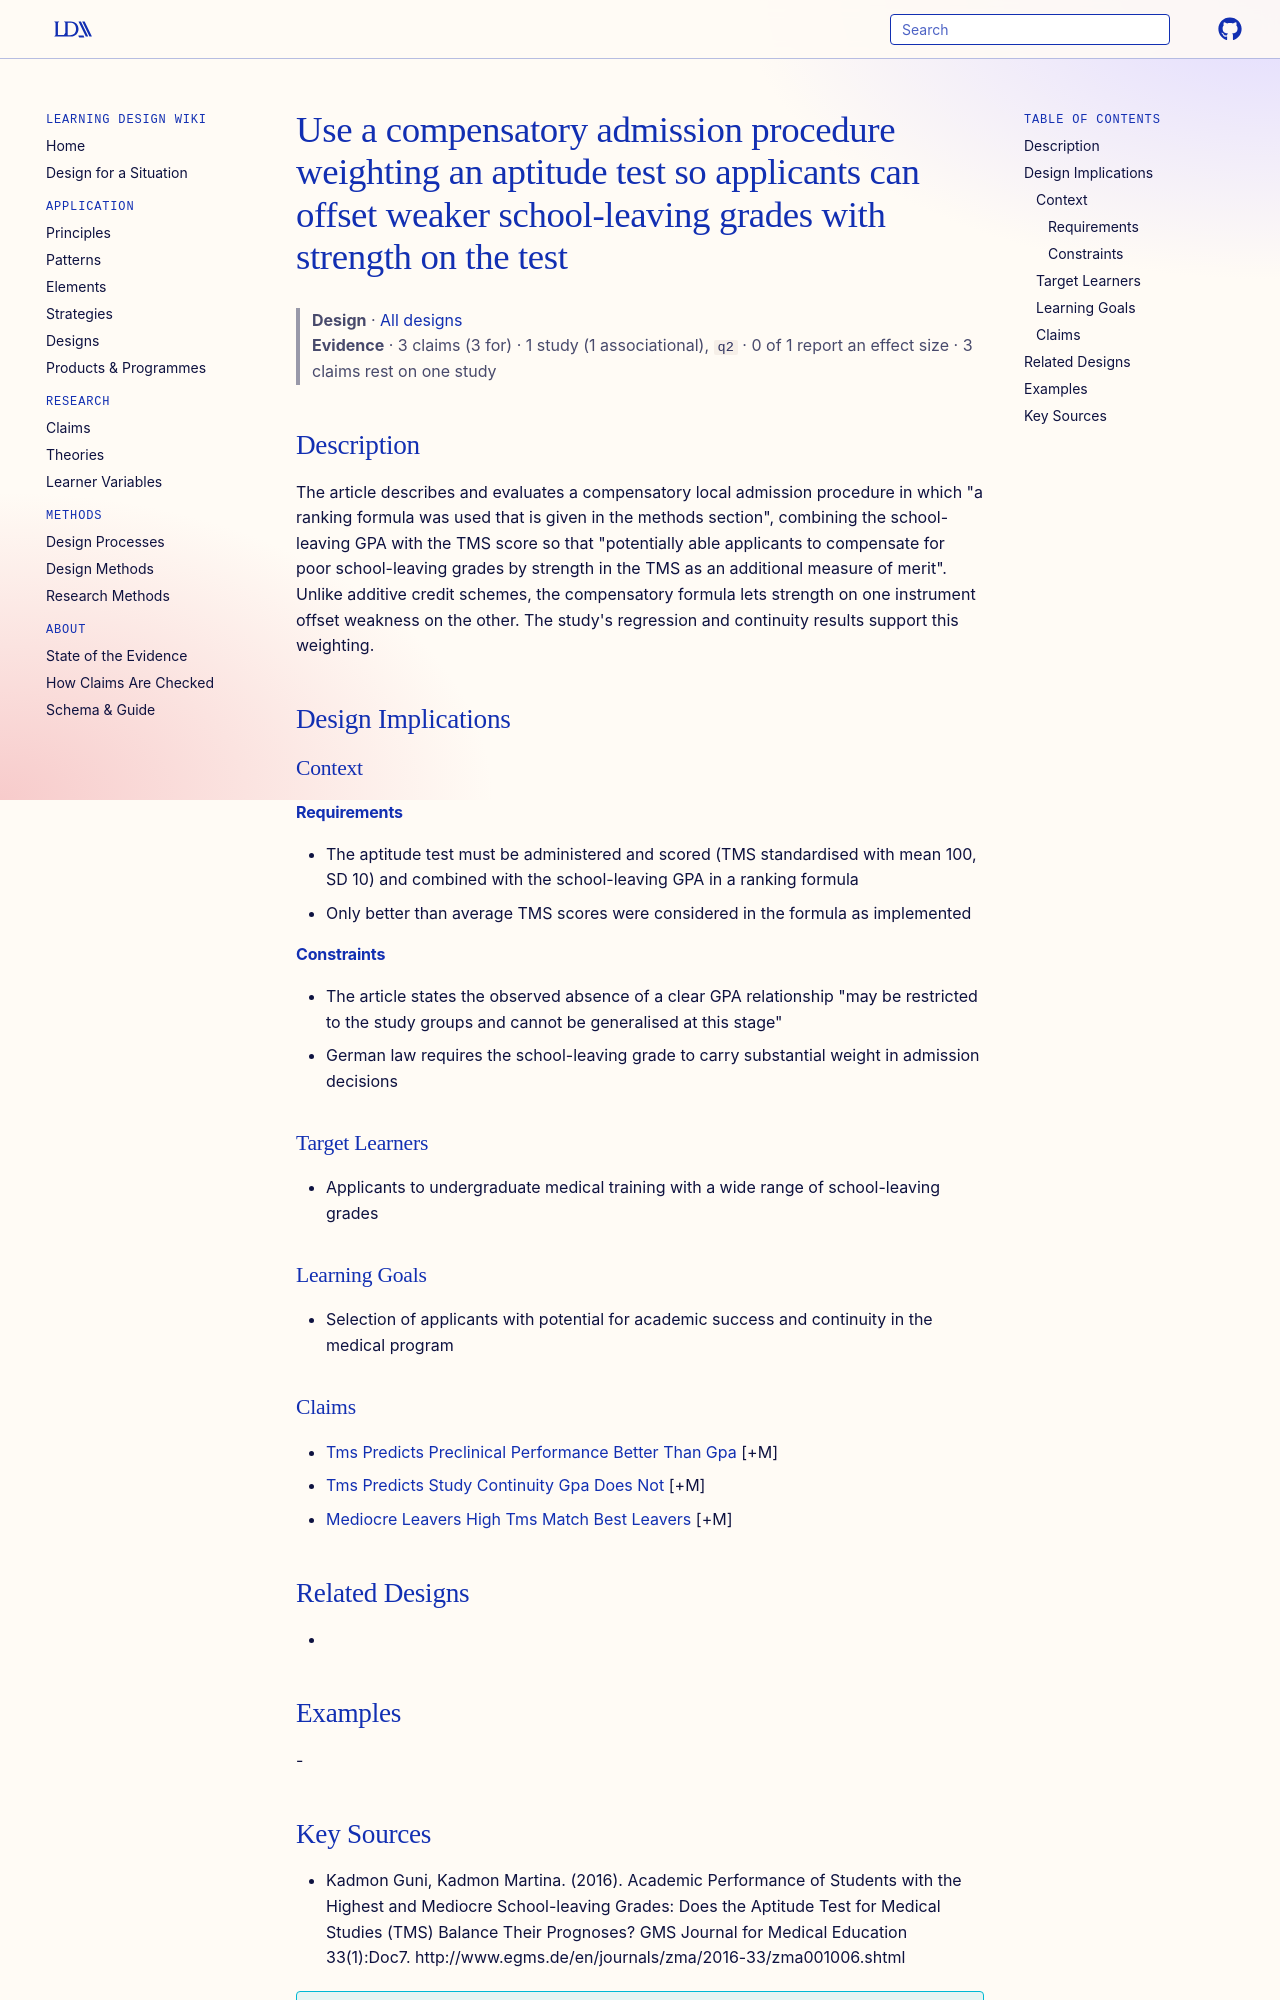

repository: Learning-Design-Alliance/learning-wiki · page: designs/compensatory-admission-weighting-aptitude-test/index.html · generator: mkdocs

---
type: design
id: compensatory-admission-weighting-aptitude-test
title: Use a compensatory admission procedure weighting an aptitude test so applicants can offset weaker school-leaving grades with strength on the test
description: "The article describes and evaluates a compensatory local admission procedure in which \"a ranking formula was used that is given in the methods section\", combining the school-leaving GPA with the TMS score so that \"pot..."
status: review
generated:
  by: "process:settle-candidates"
  at: 2026-11-09
sources:
  - id: kadmon-guni-2016
    resource: "http://www.egms.de/en/journals/zma/2016-33/zma001006.shtml"
    title: "Kadmon Guni, Kadmon Martina. (2016). Academic Performance of Students with the Highest and Mediocre School-leaving Grades: Does the Aptitude Test for Medical Studies (TMS) Balance Their Prognoses? GMS Journal for Medical Education 33(1):Doc7. http://www.egms.de/en/journals/zma/2016-33/zma001006.shtml"
    author: Kadmon Guni, Kadmon Martina
---

# Use a compensatory admission procedure weighting an aptitude test so applicants can offset weaker school-leaving grades with strength on the test

> **Design** · [All designs](index.md)
> **Evidence** · 3 claims (3 for) · 1 study (1 associational), `q2` · 0 of 1 report an effect size · 3 claims rest on one study

## Description
The article describes and evaluates a compensatory local admission procedure in which "a ranking formula was used that is given in the methods section", combining the school-leaving GPA with the TMS score so that "potentially able applicants to compensate for poor school-leaving grades by strength in the TMS as an additional measure of merit". Unlike additive credit schemes, the compensatory formula lets strength on one instrument offset weakness on the other. The study's regression and continuity results support this weighting.

## Design Implications

### Context
#### Requirements
- The aptitude test must be administered and scored (TMS standardised with mean 100, SD 10) and combined with the school-leaving GPA in a ranking formula
- Only better than average TMS scores were considered in the formula as implemented
#### Constraints
- The article states the observed absence of a clear GPA relationship "may be restricted to the study groups and cannot be generalised at this stage"
- German law requires the school-leaving grade to carry substantial weight in admission decisions

### Target Learners
- Applicants to undergraduate medical training with a wide range of school-leaving grades

### Learning Goals
- Selection of applicants with potential for academic success and continuity in the medical program

### Claims
- [Tms Predicts Preclinical Performance Better Than Gpa](../claims/tms-predicts-preclinical-performance-better-than-gpa.md) [+M]
- [Tms Predicts Study Continuity Gpa Does Not](../claims/tms-predicts-study-continuity-gpa-does-not.md) [+M]
- [Mediocre Leavers High Tms Match Best Leavers](../claims/mediocre-leavers-high-tms-match-best-leavers.md) [+M]

## Related Designs
- 

## Examples
-
